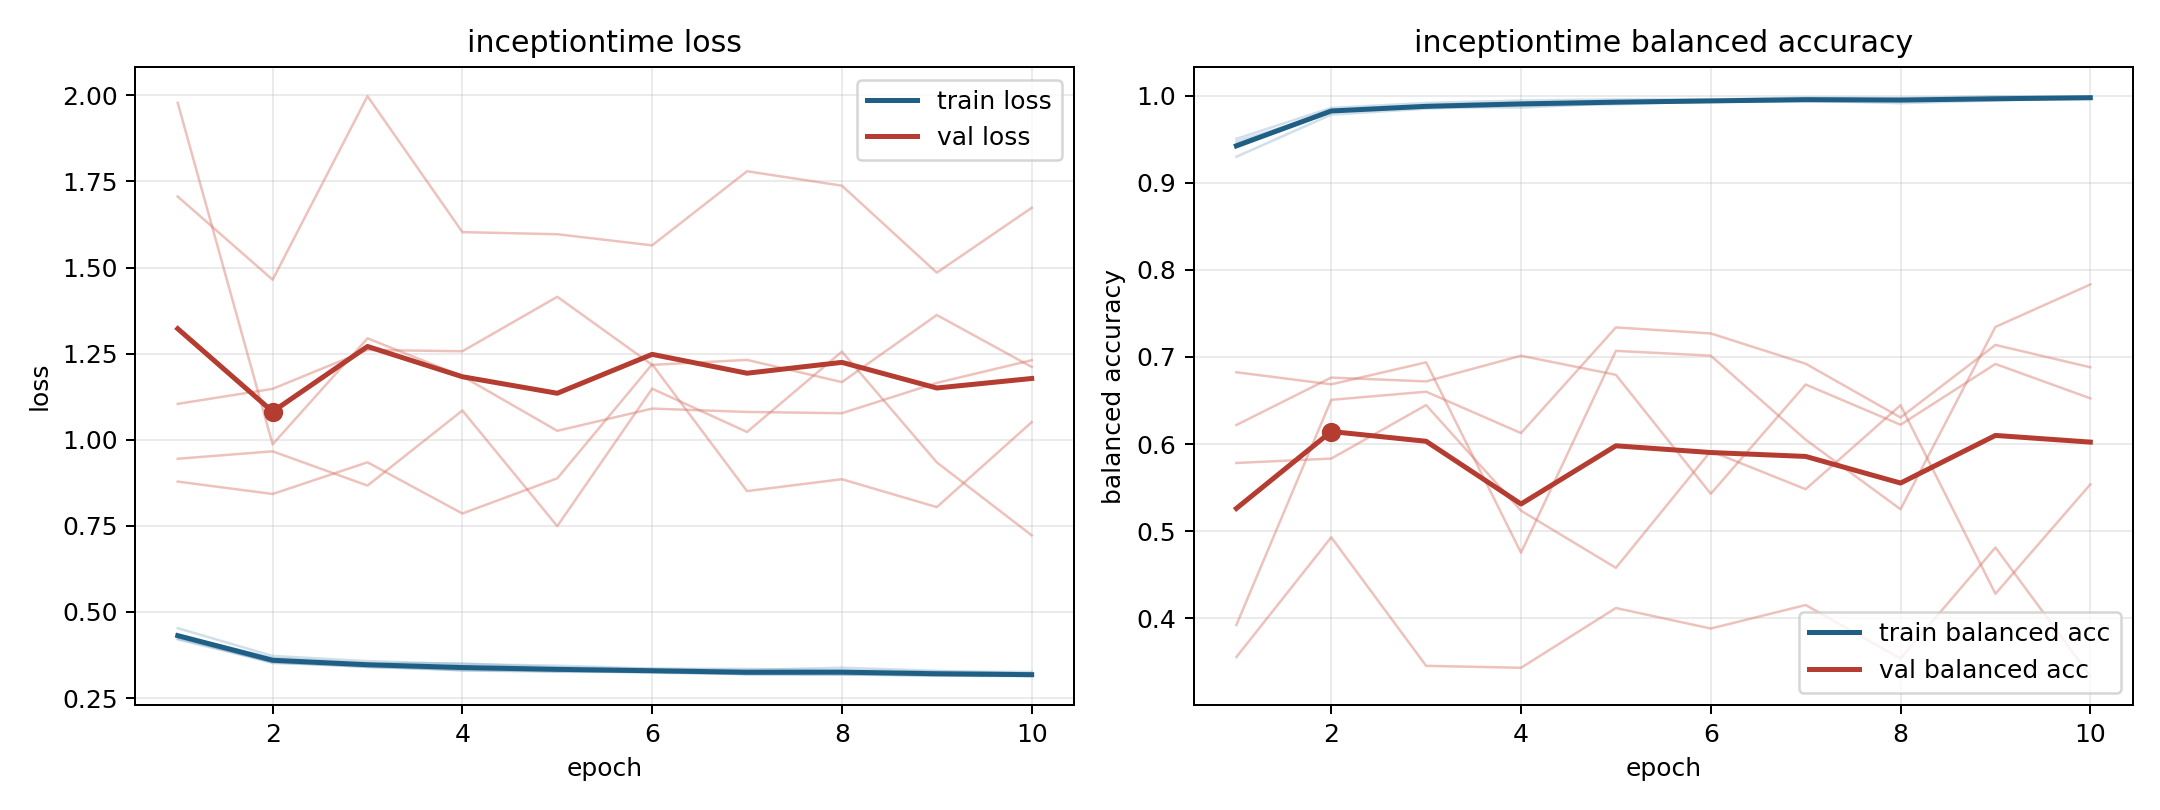

The data file committed next to this chart (first rows):
model, fold, epoch, train_loss, train_balanced_accuracy, val_loss, val_balanced_accuracy
inceptiontime, 1, 1, 0.4225, 0.947, 1.978, 0.3925
inceptiontime, 1, 2, 0.3555, 0.9812, 0.9865, 0.6508
inceptiontime, 1, 3, 0.34, 0.9887, 1.294, 0.6602
inceptiontime, 1, 4, 0.3305, 0.9917, 1.184, 0.6127
inceptiontime, 1, 5, 0.3299, 0.9918, 1.026, 0.7339
inceptiontime, 1, 6, 0.3234, 0.9945, 1.09, 0.727
inceptiontime, 1, 7, 0.3192, 0.9957, 1.081, 0.6923
inceptiontime, 1, 8, 0.318, 0.9954, 1.077, 0.6306
inceptiontime, 1, 9, 0.3178, 0.9958, 1.165, 0.7139
inceptiontime, 1, 10, 0.3141, 0.9974, 1.231, 0.6882
inceptiontime, 2, 1, 0.4202, 0.9503, 1.706, 0.3558
inceptiontime, 2, 2, 0.3533, 0.9858, 1.464, 0.4931
inceptiontime, 2, 3, 0.3403, 0.9914, 1.997, 0.3457
inceptiontime, 2, 4, 0.3332, 0.9943, 1.603, 0.3434
inceptiontime, 2, 5, 0.3274, 0.9956, 1.597, 0.412
inceptiontime, 2, 6, 0.3268, 0.9955, 1.564, 0.3885
inceptiontime, 2, 7, 0.3196, 0.9976, 1.78, 0.4154
inceptiontime, 2, 8, 0.3206, 0.9971, 1.738, 0.354
inceptiontime, 2, 9, 0.3144, 0.9992, 1.485, 0.4814
inceptiontime, 2, 10, 0.3144, 0.9989, 1.673, 0.3339
inceptiontime, 3, 1, 0.4528, 0.9297, 0.8784, 0.622
inceptiontime, 3, 2, 0.3722, 0.978, 0.8424, 0.6764
inceptiontime, 3, 3, 0.3573, 0.9849, 0.9344, 0.672
inceptiontime, 3, 4, 0.3484, 0.9884, 0.7857, 0.7015
inceptiontime, 3, 5, 0.344, 0.9898, 0.8878, 0.6795
inceptiontime, 3, 6, 0.335, 0.9934, 1.219, 0.5431
inceptiontime, 3, 7, 0.3345, 0.9931, 0.8509, 0.6684
inceptiontime, 3, 8, 0.3309, 0.9941, 0.8853, 0.6223
inceptiontime, 3, 9, 0.3263, 0.9956, 0.8043, 0.692
inceptiontime, 3, 10, 0.3259, 0.9962, 1.051, 0.6526
inceptiontime, 4, 1, 0.4325, 0.944, 1.104, 0.5784
inceptiontime, 4, 2, 0.3658, 0.9827, 1.148, 0.5835
inceptiontime, 4, 3, 0.3516, 0.9871, 1.261, 0.6448
inceptiontime, 4, 4, 0.3506, 0.9861, 1.257, 0.5237
inceptiontime, 4, 5, 0.3388, 0.9914, 1.415, 0.4581
inceptiontime, 4, 6, 0.335, 0.9926, 1.217, 0.5919
inceptiontime, 4, 7, 0.3313, 0.9941, 1.232, 0.5483
inceptiontime, 4, 8, 0.3381, 0.9912, 1.167, 0.6447
inceptiontime, 4, 9, 0.329, 0.9942, 1.362, 0.4283
inceptiontime, 4, 10, 0.3211, 0.9975, 1.211, 0.5538
inceptiontime, 5, 1, 0.4278, 0.9404, 0.9447, 0.6825
inceptiontime, 5, 2, 0.3515, 0.9834, 0.9663, 0.6686
inceptiontime, 5, 3, 0.344, 0.9859, 0.8668, 0.6939
inceptiontime, 5, 4, 0.3302, 0.9913, 1.085, 0.4754
inceptiontime, 5, 5, 0.3259, 0.9933, 0.749, 0.707
inceptiontime, 5, 6, 0.3256, 0.993, 1.148, 0.7015
inceptiontime, 5, 7, 0.3192, 0.9956, 1.023, 0.6051
inceptiontime, 5, 8, 0.318, 0.996, 1.256, 0.5253
inceptiontime, 5, 9, 0.3151, 0.9965, 0.9343, 0.7345
inceptiontime, 5, 10, 0.3136, 0.9972, 0.7224, 0.7832
